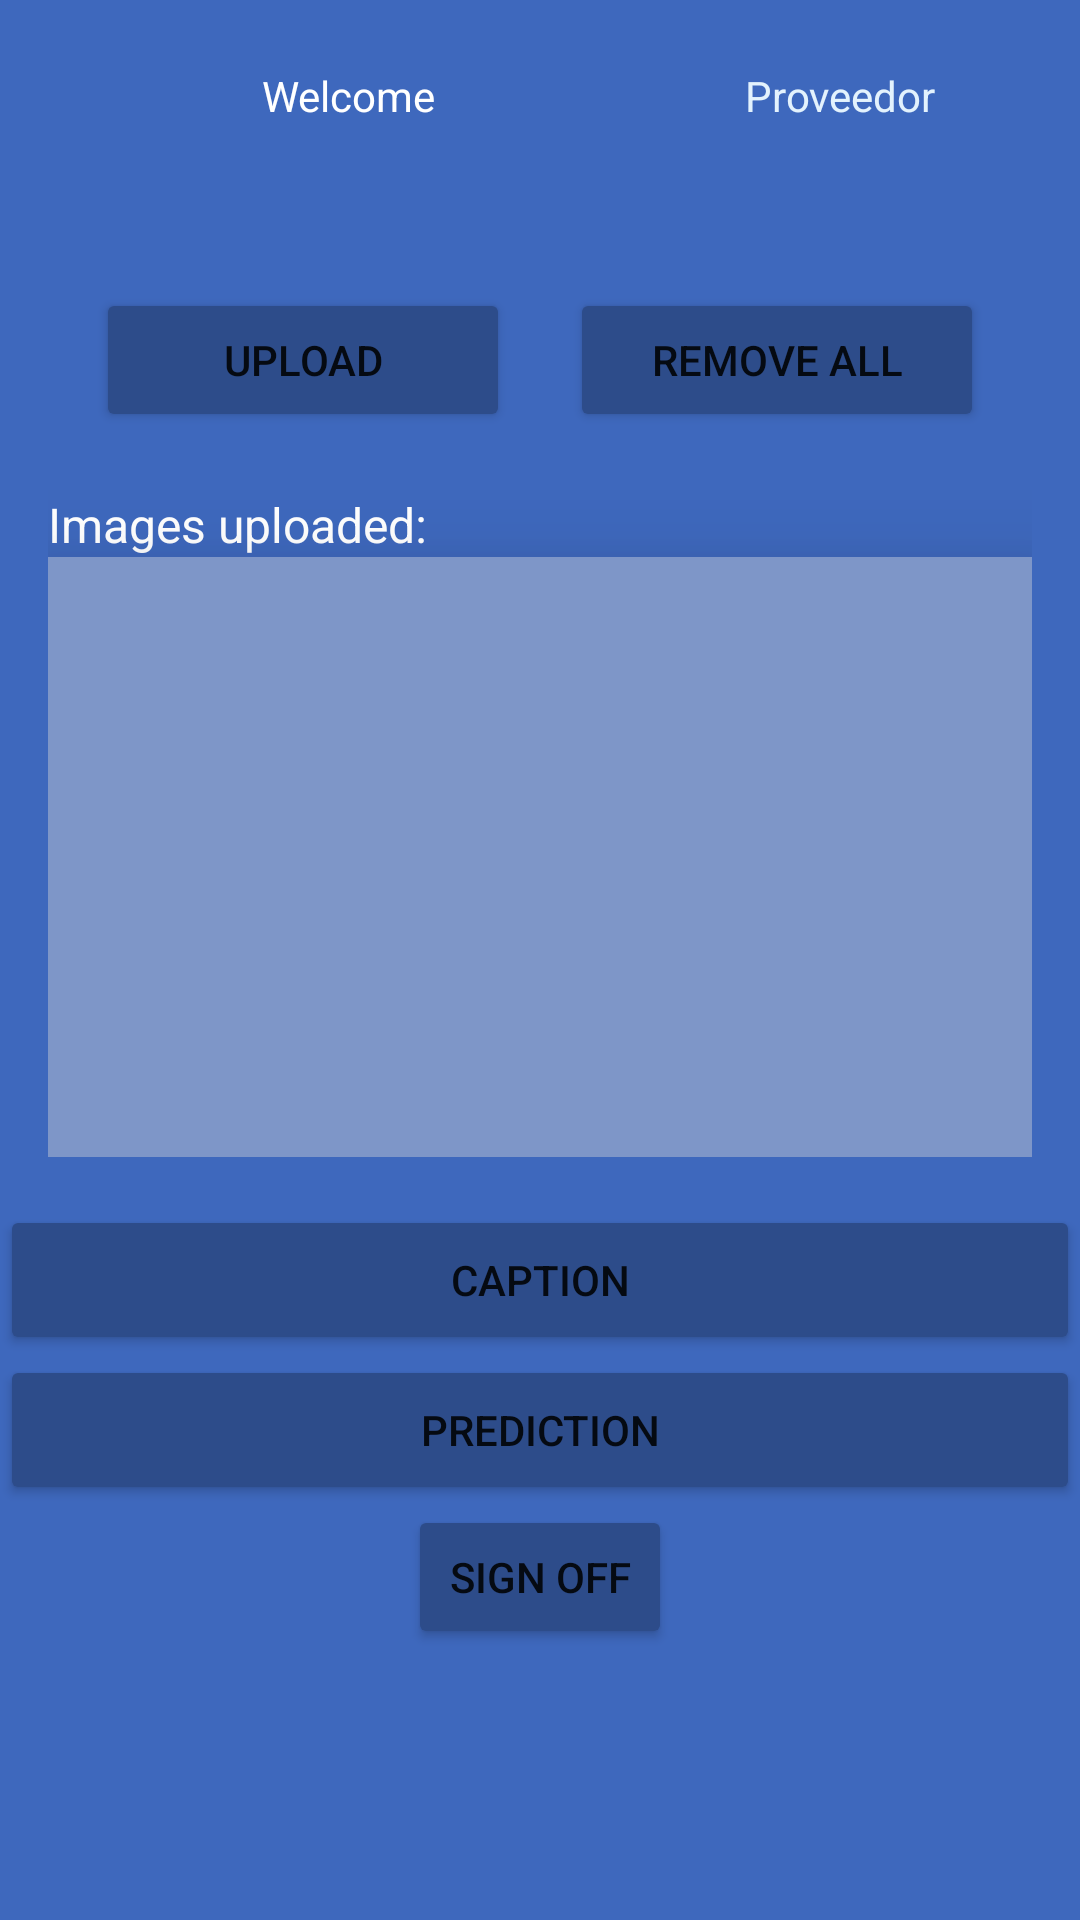

Write the Android layout XML for this screen, with the resource values it uses.
<!-- AndroidManifest.xml: application theme Theme.PhotosAPP -->
<!-- res/layout/activity_home.xml -->
<?xml version="1.0" encoding="utf-8"?>
<androidx.constraintlayout.widget.ConstraintLayout xmlns:android="http://schemas.android.com/apk/res/android"
    xmlns:app="http://schemas.android.com/apk/res-auto"
    xmlns:tools="http://schemas.android.com/tools"
    android:layout_width="match_parent"
    android:layout_height="match_parent"
    android:background="#3E68BD"
    tools:context=".HomeActivity">

    <LinearLayout
        android:layout_width="match_parent"
        android:layout_height="match_parent"
        android:orientation="vertical"
        tools:layout_editor_absoluteX="16dp"
        tools:layout_editor_absoluteY="16dp">

        <LinearLayout
            android:layout_width="match_parent"
            android:layout_height="wrap_content"
            android:layout_marginStart="16dp"
            android:layout_marginTop="16dp"
            android:layout_marginEnd="16dp"
            android:layout_marginBottom="16dp"
            android:orientation="horizontal">

            <TextView
                android:id="@+id/emailTextView"
                android:layout_width="wrap_content"
                android:layout_height="32dp"
                android:gravity="center"
                android:minWidth="200dp"
                android:text="@string/bienvenido"
                android:textColor="@color/white" />

            <TextView
                android:id="@+id/providerTextView"
                android:layout_width="wrap_content"
                android:layout_height="32dp"
                android:gravity="center"
                android:minWidth="200dp"
                android:text="@string/proveedor"
                android:textColor="#E3F2FD" />

        </LinearLayout>

        <LinearLayout
            android:id="@+id/buttons_up_rem"
            android:layout_width="match_parent"
            android:layout_height="wrap_content"
            android:layout_marginStart="16dp"
            android:layout_marginTop="16dp"
            android:layout_marginEnd="16dp"
            android:layout_marginBottom="16dp"
            android:orientation="vertical">

            <LinearLayout
                android:layout_width="match_parent"
                android:layout_height="wrap_content"
                android:layout_marginStart="16dp"
                android:layout_marginTop="16dp"
                android:layout_marginEnd="16dp"
                android:orientation="horizontal">

                <Button
                    android:id="@+id/button"
                    android:layout_width="138dp"
                    android:layout_height="48dp"
                    android:backgroundTint="#2D4C8A"
                    android:gravity="center"
                    android:text="@string/upload" />

                <Space
                    android:id="@+id/space"
                    android:layout_width="0dp"
                    android:layout_height="wrap_content"
                    android:layout_weight="1" />

                <Button
                    android:id="@+id/button_remove"
                    android:layout_width="138dp"
                    android:layout_height="48dp"
                    android:backgroundTint="#2D4C8A"
                    android:text="@string/remove_all" />

            </LinearLayout>

            <TextView
                android:id="@+id/textView"
                android:layout_width="361dp"
                android:layout_height="wrap_content"
                android:layout_marginTop="20dp"
                android:text="Images uploaded:"
                android:textColor="#FFFFFF"
                android:textSize="16sp"/>

            <androidx.recyclerview.widget.RecyclerView
                android:id="@+id/recycler"
                android:layout_width="wrap_content"
                android:layout_height="200dp"
                android:layout_gravity="center"
                android:layout_margin="0dp"
                android:background="#7E96C8"
                android:elevation="20dp"
                android:minWidth="350dp"
                tools:ignore="MissingConstraints">

            </androidx.recyclerview.widget.RecyclerView>

        </LinearLayout>

        <Button
            android:id="@+id/button_caption"
            android:layout_width="match_parent"
            android:layout_height="50dp"
            android:backgroundTint="#2D4C8A"
            android:insetLeft="120dp"
            android:insetTop="10dp"
            android:insetRight="120dp"
            android:text="Caption" />

        <Button
            android:id="@+id/button_sentiment"
            android:layout_width="match_parent"
            android:layout_height="50dp"
            android:backgroundTint="#2D4C8A"
            android:insetLeft="120dp"
            android:insetTop="10dp"
            android:insetRight="120dp"
            android:text="Prediction" />

        <Button
            android:id="@+id/logOutButton"
            android:layout_width="wrap_content"
            android:layout_height="wrap_content"
            android:layout_gravity="center"
            android:height="0dp"
            android:backgroundTint="#2D4C8A"
            android:elegantTextHeight="false"
            android:gravity="center"
            android:text="@string/cerrar_sesi_n" />


    </LinearLayout>

</androidx.constraintlayout.widget.ConstraintLayout>
<!-- resources referenced by this layout -->
<resources>
  <color name="white">#FFFFFFFF</color>
  <string name="bienvenido">Welcome</string>
  <string name="cerrar_sesi_n">Sign Off</string>
  <string name="proveedor">Proveedor</string>
  <string name="remove_all">Remove All</string>
  <string name="upload">Upload</string>
  <style name="Theme.PhotosAPP" parent="Theme.MaterialComponents.DayNight.NoActionBar">
          
          <item name="colorPrimary">@color/purple_500</item>
          <item name="colorPrimaryVariant">@color/purple_700</item>
          <item name="colorOnPrimary">@color/white</item>
          
          <item name="colorSecondary">@color/teal_200</item>
          <item name="colorSecondaryVariant">@color/teal_700</item>
          <item name="colorOnSecondary">@color/black</item>
          
          <item name="android:statusBarColor" tools:targetApi="l">?attr/colorPrimaryVariant</item>
          
      </style>
  <color name="purple_500">#FF6200EE</color>
  <color name="purple_700">#FF3700B3</color>
  <color name="teal_200">#FF03DAC5</color>
  <color name="teal_700">#FF018786</color>
  <color name="black">#FF000000</color>
</resources>
